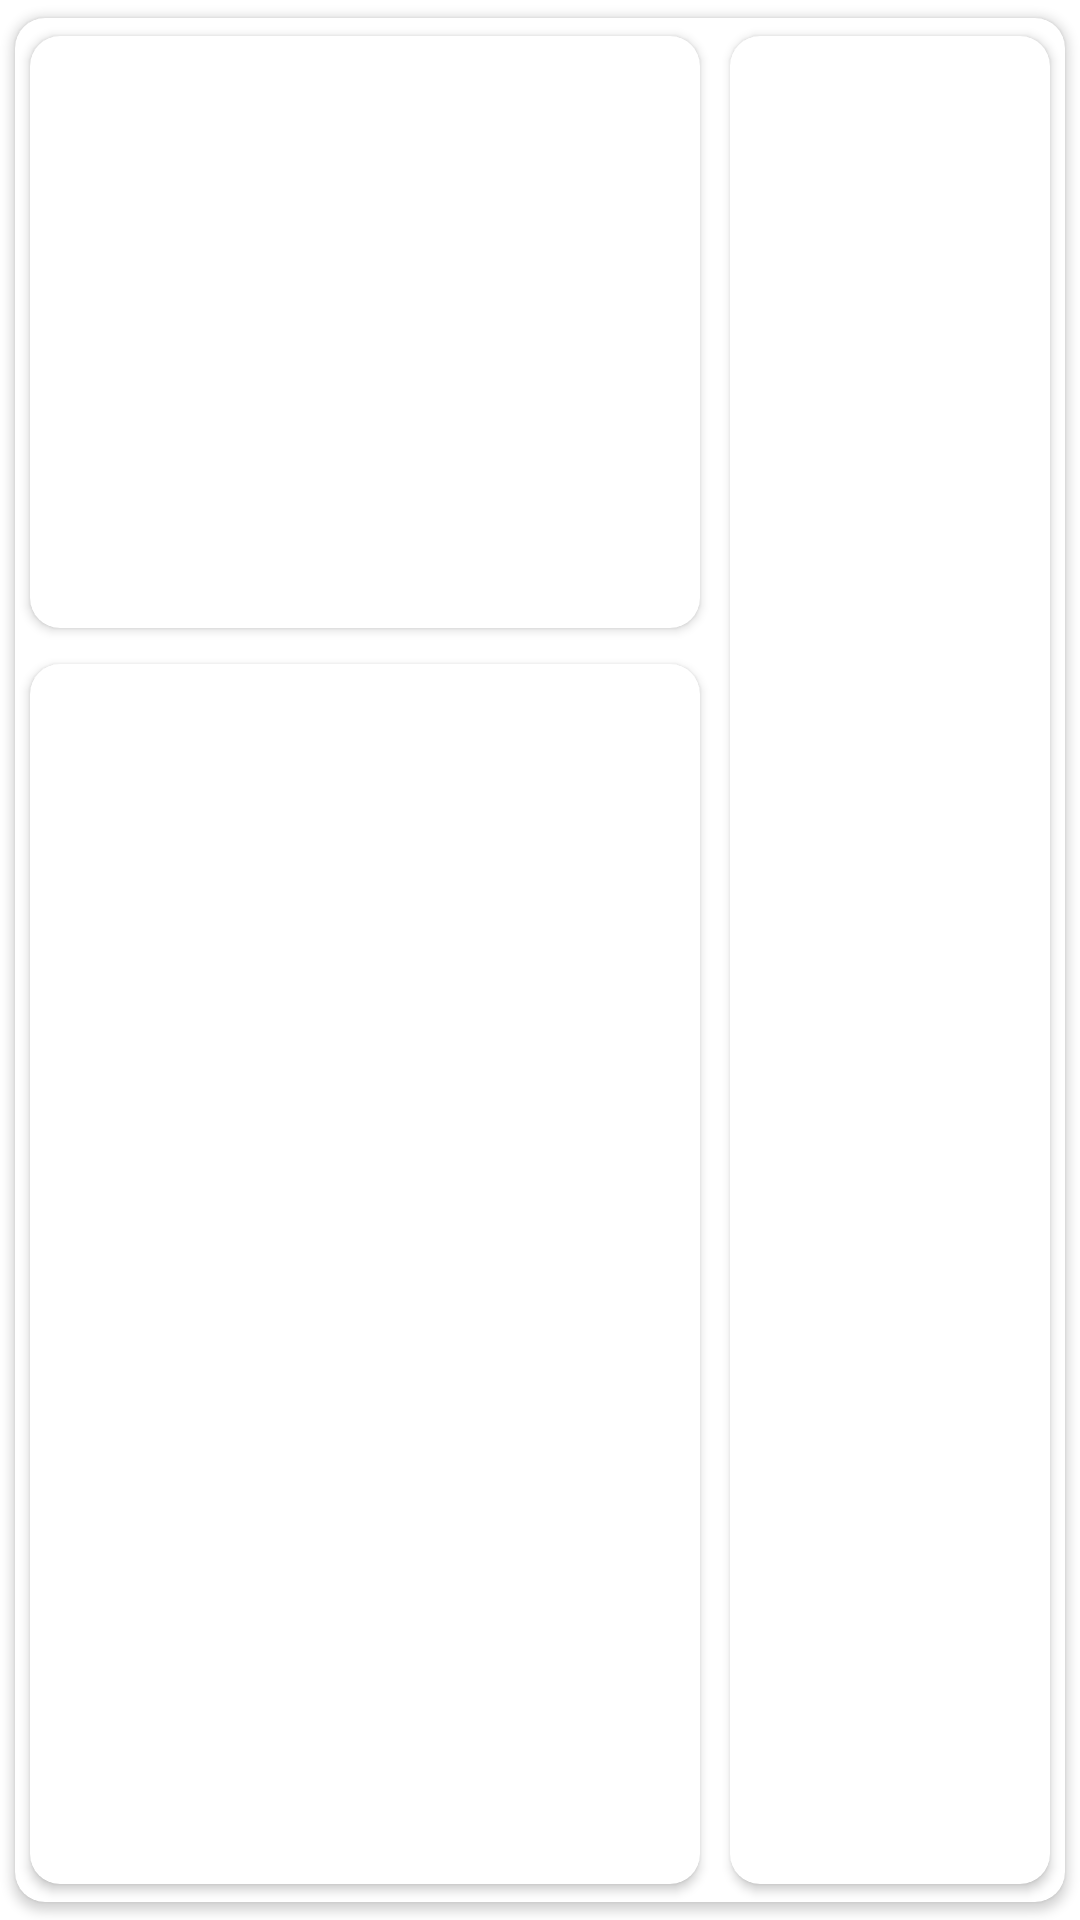

Write the Android layout XML for this screen, with the resource values it uses.
<!-- AndroidManifest.xml: application theme Theme.FineWms -->
<!-- res/layout/worklist_exercise.xml -->
<?xml version="1.0" encoding="utf-8"?>
<LinearLayout
    xmlns:android="http://schemas.android.com/apk/res/android"
    xmlns:app="http://schemas.android.com/apk/res-auto"
    android:layout_width="match_parent"
    android:layout_height="150dp"
    android:orientation="vertical">
    <androidx.cardview.widget.CardView
        android:layout_width="match_parent"
        android:layout_height="match_parent"
        app:cardCornerRadius="10dp"
        app:cardUseCompatPadding="true">
        <LinearLayout
            android:layout_width="match_parent"
            android:layout_height="match_parent"
            android:orientation="horizontal">

            <LinearLayout
                android:layout_width="match_parent"
                android:layout_height="match_parent"
                android:layout_weight="1"
                android:orientation="vertical">

                <androidx.cardview.widget.CardView
                    android:layout_width="match_parent"
                    android:layout_height="match_parent"
                    android:layout_weight="2"
                    app:cardCornerRadius="10dp"
                    app:cardUseCompatPadding="true">

                    <LinearLayout
                        android:layout_width="match_parent"
                        android:layout_height="match_parent"
                        android:layout_weight="2"
                        android:orientation="horizontal">

                        <TextView
                            android:id="@+id/workMessage_nickName"
                            android:layout_width="match_parent"
                            android:layout_height="match_parent"
                            android:layout_weight="3"
                            android:gravity="center"
                            android:textStyle="bold|italic">

                        </TextView>

                        <TextView
                            android:id="@+id/workMessage_time"
                            android:layout_width="match_parent"
                            android:layout_height="match_parent"
                            android:layout_weight="1"
                            android:gravity="center"
                            android:textStyle="bold|italic">

                        </TextView>

                    </LinearLayout>
                </androidx.cardview.widget.CardView>

                <androidx.cardview.widget.CardView
                    android:layout_width="match_parent"
                    android:layout_height="match_parent"
                    android:layout_weight="1"
                    app:cardCornerRadius="10dp"
                    app:cardUseCompatPadding="true">

                    <TextView
                        android:id="@+id/workMessage_message"
                        android:layout_width="match_parent"
                        android:layout_height="match_parent"
                        android:gravity="center"
                        android:textStyle="bold|italic" />
                </androidx.cardview.widget.CardView>

            </LinearLayout>

            <androidx.cardview.widget.CardView
                android:layout_width="match_parent"
                android:layout_height="match_parent"
                android:layout_weight="2"
                app:cardCornerRadius="10dp"
                app:cardUseCompatPadding="true">

                <ImageView
                    android:id="@+id/workMessage_image"
                    android:layout_width="match_parent"
                    android:layout_height="match_parent">

                </ImageView>
            </androidx.cardview.widget.CardView>

        </LinearLayout>

    </androidx.cardview.widget.CardView>

</LinearLayout>
<!-- resources referenced by this layout -->
<resources>
  <style name="Theme.FineWms" parent="Theme.MaterialComponents.DayNight.DarkActionBar">
          
          <item name="colorPrimary">@color/purple_500</item>
          <item name="colorPrimaryVariant">@color/purple_700</item>
          <item name="colorOnPrimary">@color/white</item>
          
          <item name="colorSecondary">@color/teal_200</item>
          <item name="colorSecondaryVariant">@color/teal_700</item>
          <item name="colorOnSecondary">@color/black</item>
          
          <item name="android:statusBarColor" tools:targetApi="l">?attr/colorPrimaryVariant</item>
          
      </style>
  <!-- not gathered from this repository: default colours our renderer supplied (Android Studio template values) -->
  <color name="purple_500">#FF6200EE</color>
  <color name="purple_700">#FF3700B3</color>
  <color name="teal_200">#FF03DAC5</color>
  <color name="teal_700">#FF018786</color>
  <color name="black">#FF000000</color>
  <color name="white">#FFFFFFFF</color>
</resources>
